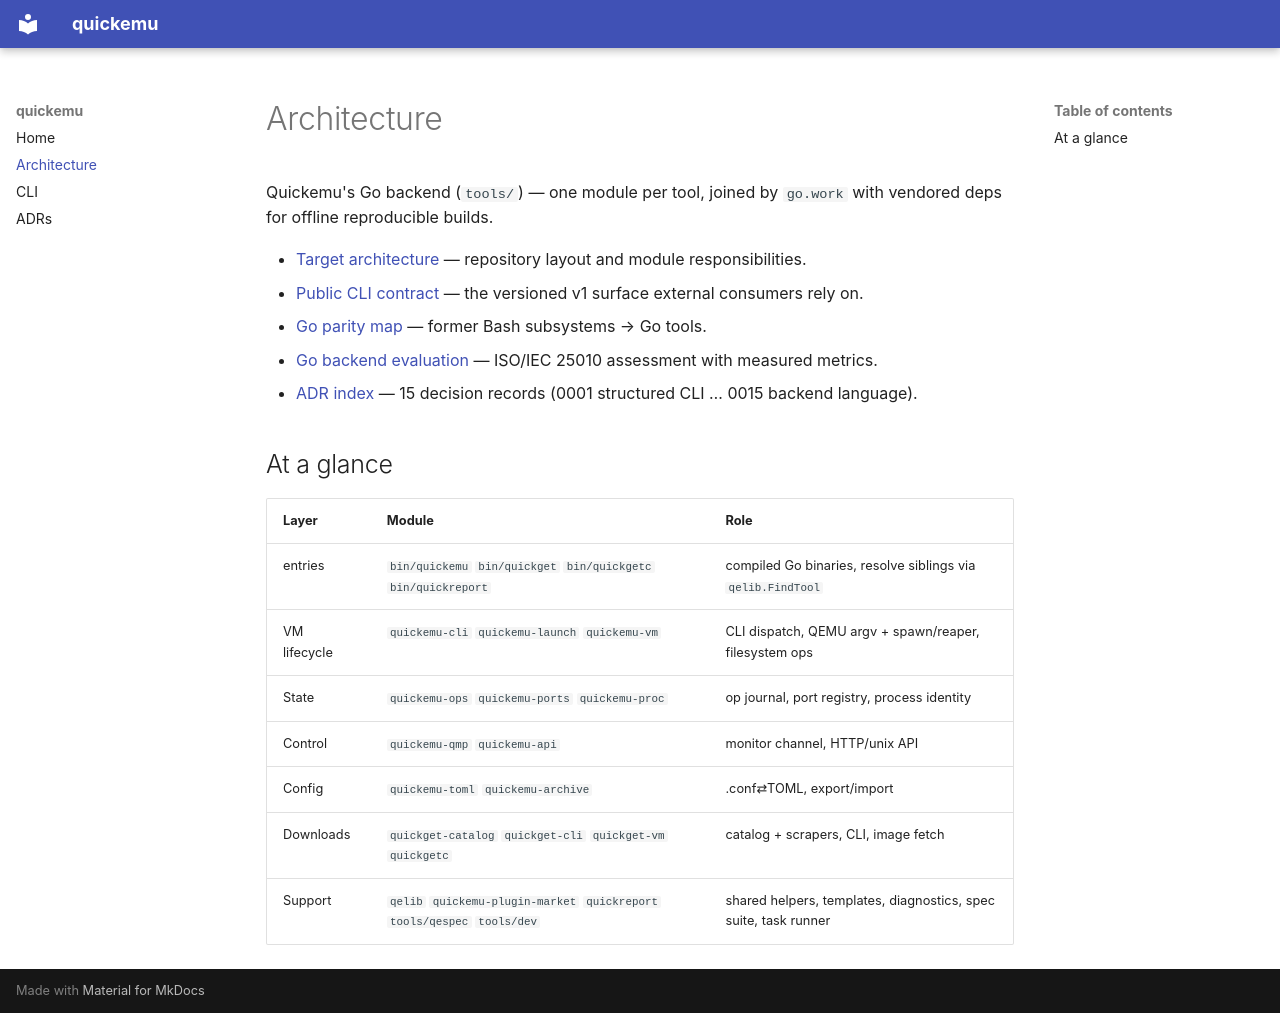

repository: alesanfe/quickemu · page: architecture/index.html · generator: mkdocs

# Architecture

Quickemu's Go backend (`tools/`) — one module per tool, joined by
`go.work` with vendored deps for offline reproducible builds.

- [Target architecture](target-architecture.md) — repository layout and
  module responsibilities.
- [Public CLI contract](public-cli-contract.md) — the versioned v1
  surface external consumers rely on.
- [Go parity map](../go-parity.md) — former Bash subsystems → Go tools.
- [Go backend evaluation](../go-evaluation.md) — ISO/IEC 25010
  assessment with measured metrics.
- [ADR index](../adr/) — 15 decision records (0001 structured CLI …
  0015 backend language).

## At a glance

| Layer | Module | Role |
|---|---|---|
| entries | `bin/quickemu` `bin/quickget` `bin/quickgetc` `bin/quickreport` | compiled Go binaries, resolve siblings via `qelib.FindTool` |
| VM lifecycle | `quickemu-cli` `quickemu-launch` `quickemu-vm` | CLI dispatch, QEMU argv + spawn/reaper, filesystem ops |
| State | `quickemu-ops` `quickemu-ports` `quickemu-proc` | op journal, port registry, process identity |
| Control | `quickemu-qmp` `quickemu-api` | monitor channel, HTTP/unix API |
| Config | `quickemu-toml` `quickemu-archive` | .conf⇄TOML, export/import |
| Downloads | `quickget-catalog` `quickget-cli` `quickget-vm` `quickgetc` | catalog + scrapers, CLI, image fetch |
| Support | `qelib` `quickemu-plugin-market` `quickreport` `tools/qespec` `tools/dev` | shared helpers, templates, diagnostics, spec suite, task runner |
